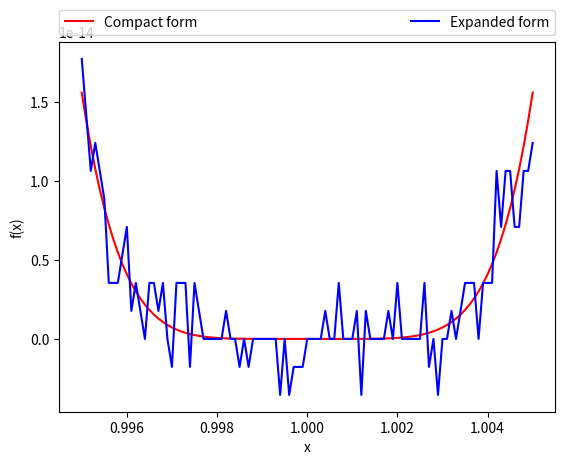

This figure's Python source:
import math
import numpy as np
import matplotlib.pyplot as plt

def poly1(x):
	x = np.float32(x)
	return np.float32(math.pow(x-1,6))

def poly2(x):
	x = np.float32(x)
	val = math.pow(x,6) - (6*math.pow(x,5)) + (15*math.pow(x,4)) - (20*math.pow(x,3)) + (15*math.pow(x,2)) - (6*math.pow(x,1)) + 1
	return np.float32(val)

x1 = range(9950,10051,1)
x = [i / 10000.0 for i in x1]
p1 = [poly1(i) for i in x]
p2 = [poly2(i) for i in x]
plt.plot(x, p1, 'r', label='Compact form')
plt.plot(x, p2, 'b', label='Expanded form')
plt.xlabel('x')
plt.ylabel('f(x)')
plt.legend(bbox_to_anchor=(0., 1.02, 1., .102), loc=3, ncol=2, mode="expand", borderaxespad=0.)
plt.show()